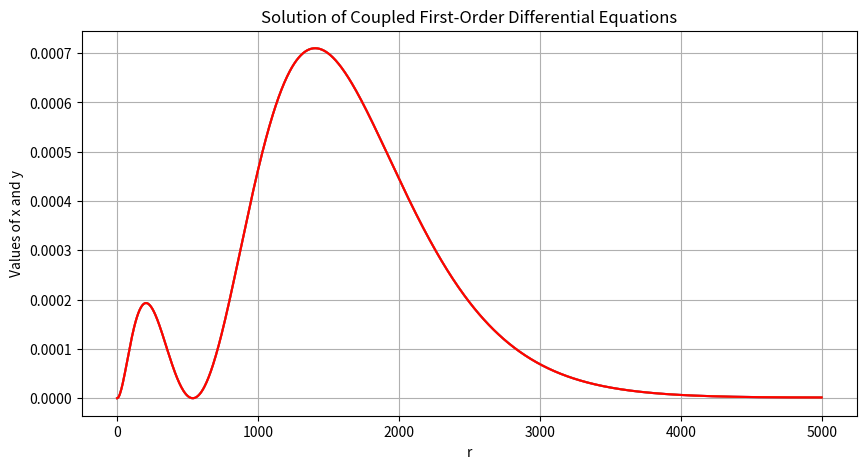

Reproduce this figure in Python.
import numpy as np
from scipy.integrate import odeint
import matplotlib.pyplot as plt
from sympy import symbols, diff, solve
from scipy.integrate import simpson

def system(state, r, l, m_e, E, a, n):
    u, v = state  
    dudr = v       
    dvdr = l*(l+1)*u/(r**2) - 2*m_e*(E+a/r) * u   
    #dvdr = l*(l+1)*u/(r**2) - 2*m_e*(E-(2*270*n**2*E)/r) * u        
    return [dudr, dvdr]

def CalculateNodes(x,y):
    cross = 0
    for i in range(1,len(y)):
        if y[i-1]*y[i]<0:
            cross += 1
    return cross

def CalculateTurningPoints(v):
    count = 0
    for i in range(len(v)-1):
        if v[i]*v[i+1]<0:
            count += 1
    return count

def NewEnergy(E1, E2, E3, Node1, Node2, Node3, Count1, Count2, Count3):
    if Node1 == Node2 and Count1 == Count2:
        E1 = E2
        E2 = (E1 + E3)/2 
    else:
        E3 = E2
        E2 = (E1 + E3)/2
    return E1, E2, E3

def Solve(initial_conditions, r, l, m_e, E1, E2, E3, a, n):
    solution = odeint(system, initial_conditions, r, args=(l, m_e, E1, a, n))
    solution1 = odeint(system, initial_conditions, r, args=(l, m_e, E2, a, n))
    solution2 = odeint(system, initial_conditions, r, args=(l, m_e, E3, a, n))
    u, v = solution.T
    u1, v1 = solution1.T    
    u2, v2 = solution2.T
    return u, v, u1, v1, u2, v2

def normalisation(u, r):
    normalisation = simpson(u**2, r)
    u5 = u/np.sqrt(normalisation)
    u7 = u5**2
    return u7

    
initial_conditions = [0, 1]
r = np.linspace(0.1, 5000, 1000)
l=0
n=2
m_e=0.511  

#Need to calculate energy for different n values and then imput limits based on that.
#Use a while loop for the difference between E3 and E1 being less than a certain value.
#Use turning points and nodes to find the correct energy level.

E1= -3.6E-6
a= 1/137
E3 = -3.2E-6
E2 = (E1+E3)/2

for i in range(100):
    u, v, u1, v1, u2, v2 = Solve(initial_conditions, r, l, m_e, E1, E2, E3, a, n)
    Node1 = (CalculateNodes(u, v))
    Node2 = (CalculateNodes(u1, v1))
    Node3 = (CalculateNodes(u2, v2))
    Count1 = (CalculateTurningPoints(v))
    Count2 = (CalculateTurningPoints(v1))
    Count3 = (CalculateTurningPoints(v2))
    E1, E2, E3 = NewEnergy(E1, E2, E3, Node1, Node2, Node3, Count1, Count2, Count3)
    
print(E2)
print(Count1, Count2, Count3)
u_2 = normalisation(u, r)
u_3 = normalisation(u1, r)
u_4 = normalisation(u2, r)

plt.figure(figsize=(10, 5))
plt.plot(r, u_2, label='x(t)', color='blue')
plt.plot(r, u_3, label='x(t)', color='orange')
plt.plot(r, u_4, label='x(t)', color='red')
#plt.plot(r, v, label='y(t)', color='orange')
plt.title('Solution of Coupled First-Order Differential Equations')
plt.xlabel('r')
plt.ylabel('Values of x and y')
#plt.legend()
plt.grid()
plt.show()

#Need to add number of nodes. For l=0 the number of nodes and turning points should be n-1 and n respectively. 
